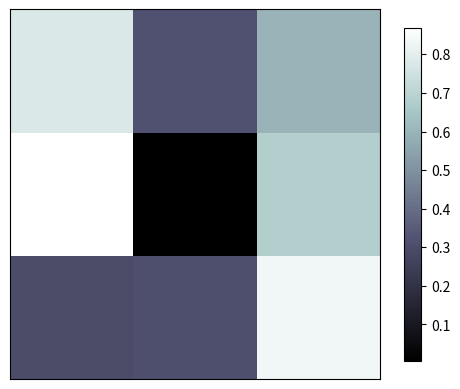

This figure's Python source:
import matplotlib.pyplot as plt
import numpy as np

a = np.random.rand(3, 3)

print(a)

# orign : 正反显示
#
plt.imshow(a, interpolation='nearest', cmap=plt.cm.bone, origin='lower')

# 压缩0.9
plt.colorbar(shrink=0.9)


plt.xticks(())
plt.yticks(())
plt.show()
